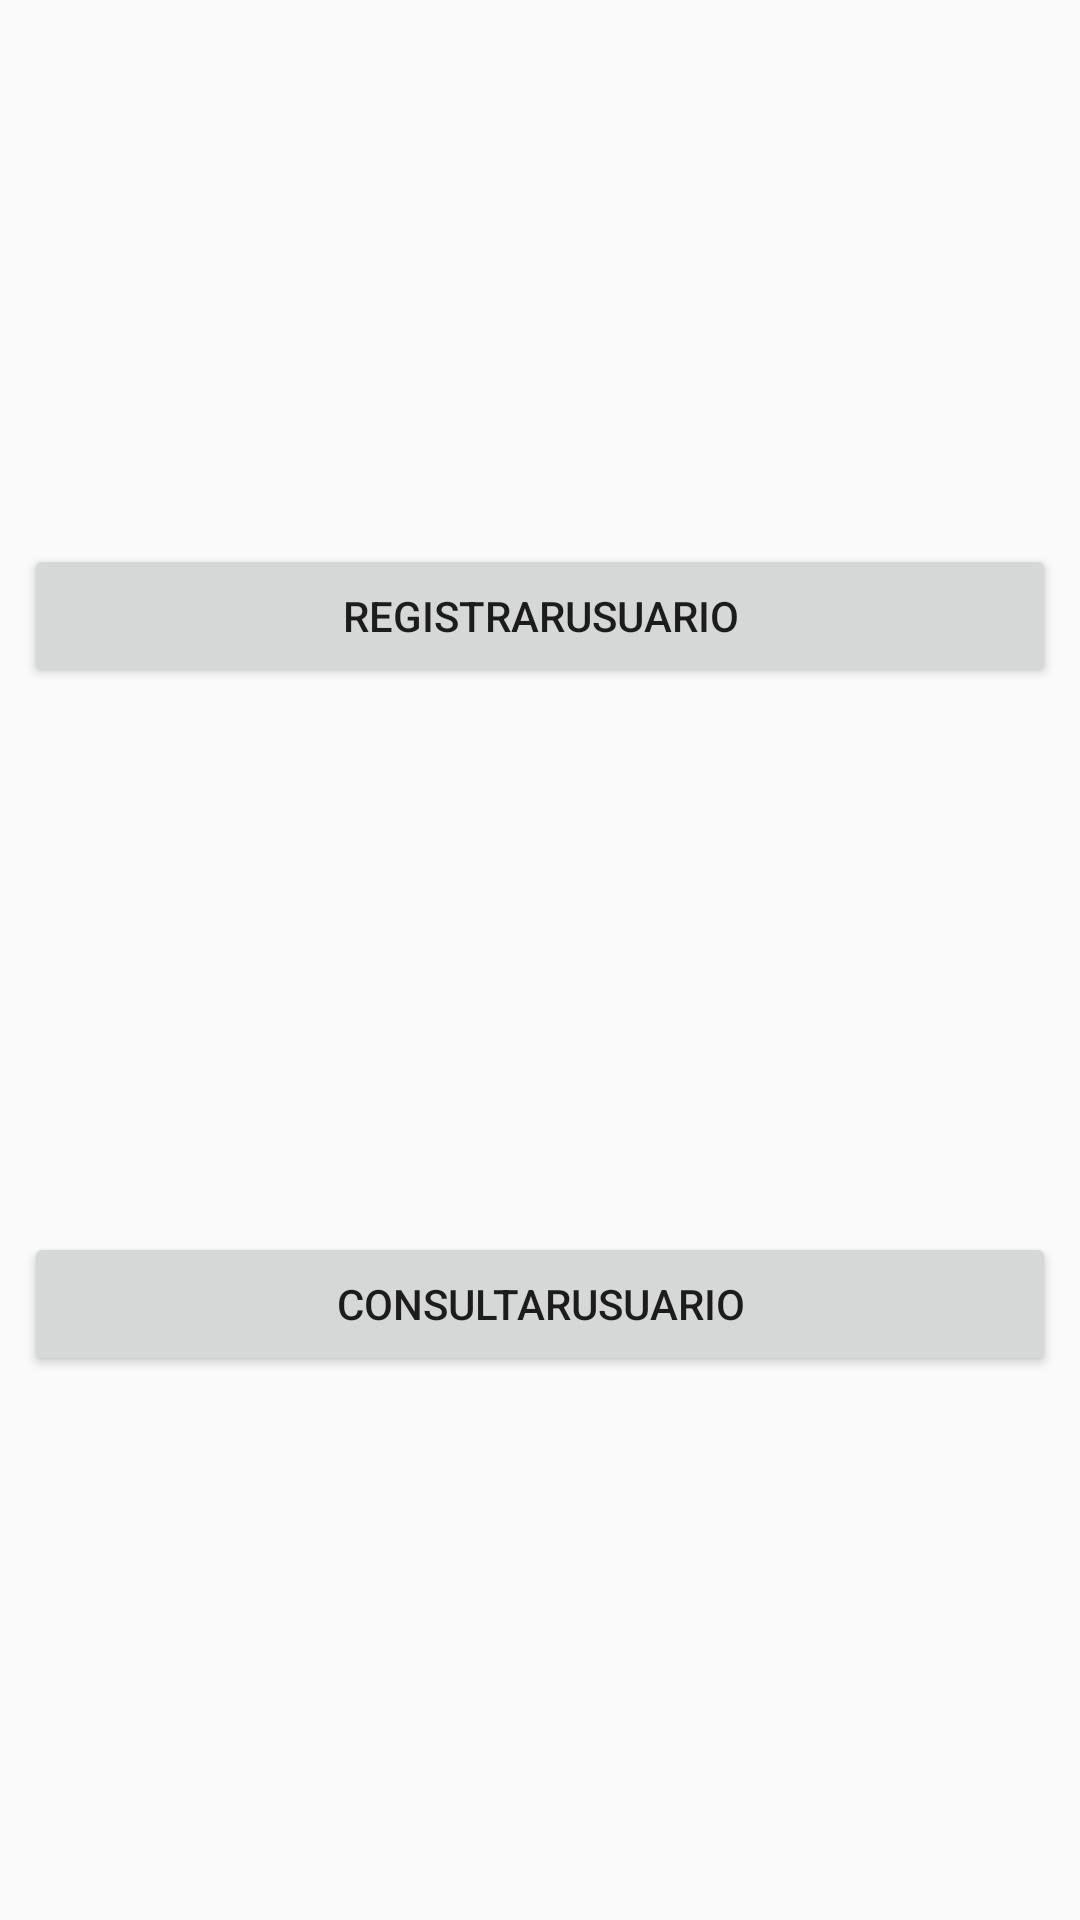

Layout XML and referenced resources for this Android screen:
<!-- AndroidManifest.xml: application theme AppTheme -->
<!-- res/layout/content_main.xml -->
<?xml version="1.0" encoding="utf-8"?>
<android.support.constraint.ConstraintLayout xmlns:android="http://schemas.android.com/apk/res/android"
    xmlns:app="http://schemas.android.com/apk/res-auto"
    xmlns:tools="http://schemas.android.com/tools"
    android:layout_width="match_parent"
    android:layout_height="match_parent"
    app:layout_behavior="@string/appbar_scrolling_view_behavior"
    tools:context="com.aaasolutions.costcontrol.costcontrol.MainActivity"
    tools:showIn="@layout/activity_main">

    <Button
        android:id="@+id/btnRegistrarUsuario"
        android:layout_width="344dp"
        android:layout_height="wrap_content"
        android:text="@string/registrar_usuario"
        tools:ignore="MissingConstraints"
        app:layout_constraintBottom_toTopOf="@+id/btnConsultarUsuario"
        app:layout_constraintTop_toTopOf="parent"
        app:layout_constraintRight_toRightOf="parent"
        app:layout_constraintLeft_toLeftOf="parent" />

    <Button
        android:id="@+id/btnConsultarUsuario"
        android:layout_width="344dp"
        android:layout_height="wrap_content"
        android:text="@string/consultar_usuario"
        tools:ignore="MissingConstraints"
        app:layout_constraintBottom_toBottomOf="parent"
        app:layout_constraintTop_toBottomOf="@+id/btnRegistrarUsuario"
        app:layout_constraintRight_toRightOf="parent"
        app:layout_constraintLeft_toLeftOf="parent" />

</android.support.constraint.ConstraintLayout>
<!-- res/layout/activity_main.xml (included above) -->
<?xml version="1.0" encoding="utf-8"?>
<android.support.design.widget.CoordinatorLayout xmlns:android="http://schemas.android.com/apk/res/android"
    xmlns:app="http://schemas.android.com/apk/res-auto"
    xmlns:tools="http://schemas.android.com/tools"
    android:layout_width="match_parent"
    android:layout_height="match_parent"
    tools:context="com.aaasolutions.costcontrol.costcontrol.MainActivity">

    <android.support.design.widget.AppBarLayout
        android:layout_width="match_parent"
        android:layout_height="wrap_content"
        android:theme="@style/AppTheme.AppBarOverlay">

        <android.support.v7.widget.Toolbar
            android:id="@+id/toolbar"
            android:layout_width="match_parent"
            android:layout_height="?attr/actionBarSize"
            android:background="?attr/colorPrimary"
            app:popupTheme="@style/AppTheme.PopupOverlay" />

    </android.support.design.widget.AppBarLayout>

    <include layout="@layout/content_main" />

    <android.support.design.widget.FloatingActionButton
        android:id="@+id/fab"
        android:layout_width="wrap_content"
        android:layout_height="wrap_content"
        android:layout_gravity="bottom|end"
        android:layout_margin="@dimen/fab_margin"
        app:srcCompat="@android:drawable/ic_dialog_email" />

</android.support.design.widget.CoordinatorLayout>
<!-- resources referenced by this layout -->
<resources>
  <string name="consultar_usuario">ConsultarUsuario</string>
  <string name="registrar_usuario">RegistrarUsuario</string>
  <style name="AppTheme.AppBarOverlay" parent="ThemeOverlay.AppCompat.Dark.ActionBar" />
  <style name="AppTheme.PopupOverlay" parent="ThemeOverlay.AppCompat.Light" />
  <style name="AppTheme" parent="Theme.AppCompat.Light">
          
          <item name="colorPrimary">#3F51B5</item>
          <item name="colorPrimaryDark">#3949AB</item>
          <item name="colorAccent">#00B0FF</item>
  
      </style>
</resources>
